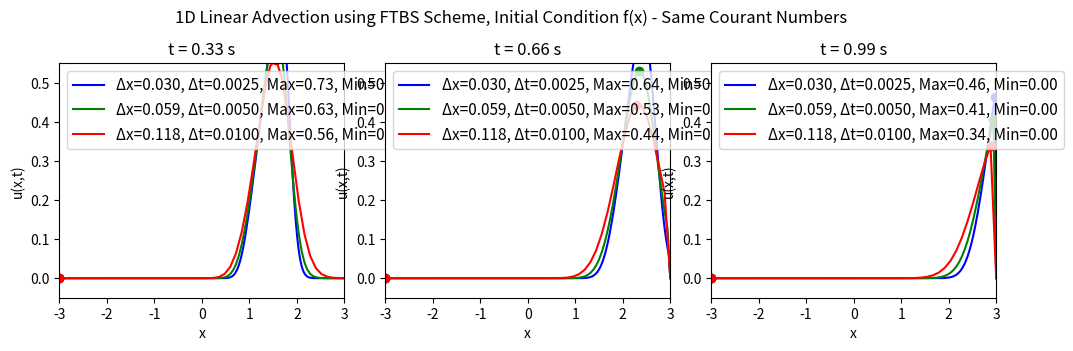

Reproduce this figure in Python.
# Solving the 1D linear advection equation using a basic upwinding forward time backward space (FTBS) scheme
# For same values of Courant number C
# No animation, just snapshots of t = 0, tf/3, 2tf/3, tf
# Only case 1 initial condition is used here
import numpy as np
import matplotlib.pyplot as plt

# Function to implement the FTBS scheme
# Initial condition case 1: u(x,0) = f(x) = exp(-1/(1-x**2)) for |x| < 1, 0 otherwise
# Domain: x in [-xf, xf], t in [0, tf]
# Boundary conditions: u(-xf,t) = 0, u(xf,t) = 0
# Define x = 0 at the center of the domain
def ftcs_advection(xf, nx, tf, nt, c):
    # Spatial discretisation
    x = np.linspace(-xf, xf, nx)
    dx = x[1] - x[0]
    
    # Temporal discretisation
    dt = tf / nt
    
    # Initialize the solution array
    # u = u(t, x)
    u = np.zeros((nt, nx))
    
    # Initial condition
    # Index variable for spatial position is l
    for l in range(nx):
        # Case 1: f(x)
        # if abs(x[l]) < 1:
        #     u[0, l] = np.exp(-1 / (1 - x[l]**2))
        # else:
        #     u[0, l] = 0.0
        # Case 2: g(x)
        if 0 < x[l] < 1:
            u[0, l] = x[l]
        else:
            u[0, l] = 0.0
    
    # FTBS scheme
    # Index variable for time is n
    for n in range(0, nt - 1):
        for l in range(1, nx - 1):
            u[n + 1, l] = u[n, l] - (c * dt / dx) * (u[n, l] - u[n, l - 1])
        
        # Boundary conditions
        u[n + 1, 0] = 0.0
        u[n + 1, -1] = 0.0
    
    return x, u

# Parameters
# Courant numbers constant, vary nx and nt accordingly
xf = 3.0      # Spatial domain limit
nx = [201, 101, 51]     # Number of spatial points
tf = 1.0      # Final time
nt = [400, 200, 100]     # Number of time steps
c = 2.5       # Wave speed

# Plotting results for different Courant numbers
# Plot all tf/3, 2tf/3, tf on the same graph for each case
fig2, axs = plt.subplots(1, 3, figsize=(10, 8))
colours = ['b', 'g', 'r']
for j in range(len(nx)):
    x, u = ftcs_advection(xf, nx[j], tf, nt[j], c)
    time_snapshots = [nt[j] // 3, 2 * nt[j] // 3, nt[j] - 1]
    for i, t in enumerate(time_snapshots):
        ax = axs[i]
        ax.plot(x, u[t, :], color=colours[j], label=f'Δx={xf*2/nx[j]:.3f}, Δt={tf/nt[j]:.4f}, Max={u[t, np.argmax(u[t, :])]:.2f}, Min={u[t, np.argmin(u[t, :])]:.2f}') # Put max and min points in label
        ax.plot(x[np.argmax(u[t, :])], u[t, np.argmax(u[t, :])], f'{colours[j]}o')  # Max point
        ax.plot(x[np.argmin(u[t, :])], u[t, np.argmin(u[t, :])], f'{colours[j]}o')  # Min point
        # ax.text(x[np.argmax(u[t, :])], u[t, np.argmax(u[t, :])] + 0.10,
        #         f'Max: {u[t, np.argmax(u[t, :])]:.2f}', fontsize=10, color=f'{colours[j]}', ha='center') # Max label
        # ax.text(x[np.argmin(u[t, :])], u[t, np.argmin(u[t, :])] - 0.10,
        #         f'Min: {u[t, np.argmin(u[t, :])]:.2f}', fontsize=10, color=f'{colours[j]}', ha='center') # Min label
        ax.set_title(f't = {t * (tf / nt[j]):.2f} s')
        ax.set_xlabel('x')
        ax.set_ylabel('u(x,t)')
        ax.set_xlim(-xf, xf)
        ax.set_ylim(-0.05, 0.55)
        ax.legend(fontsize=11, loc='upper left')
    fig2.suptitle('1D Linear Advection using FTBS Scheme, Initial Condition f(x) - Same Courant Numbers')
plt.tight_layout()
plt.subplots_adjust(left=0.048, bottom=0.62, right=0.985, top=0.913, wspace=0.143, hspace=0.202)
plt.show()